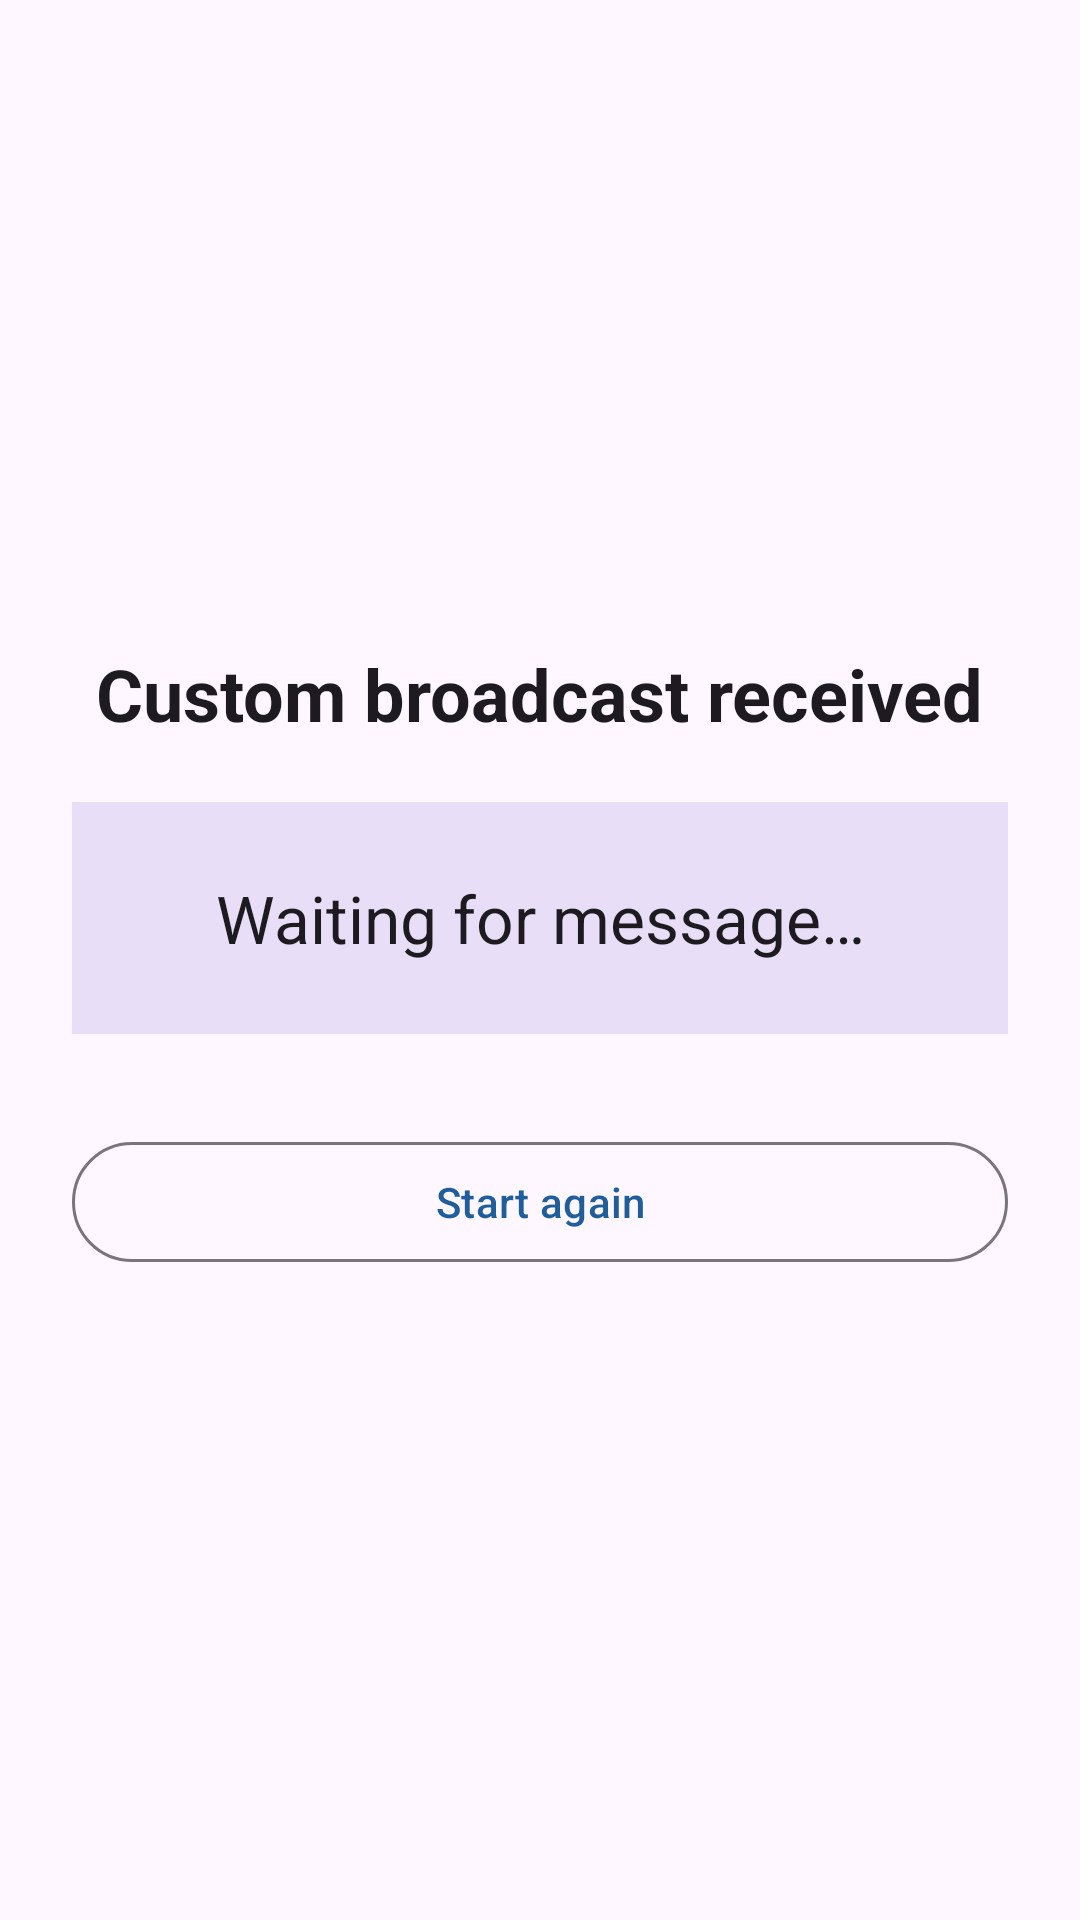

Produce the Android XML layout that renders to this screen, including the resource entries it uses.
<!-- AndroidManifest.xml: application theme Theme.CSE489_Assignment2 -->
<!-- res/layout/fragment_broadcast_result.xml -->
<?xml version="1.0" encoding="utf-8"?>
<LinearLayout xmlns:android="http://schemas.android.com/apk/res/android"
    android:layout_width="match_parent"
    android:layout_height="match_parent"
    android:gravity="center"
    android:orientation="vertical"
    android:padding="24dp">

    <LinearLayout
        android:id="@+id/custom_result_group"
        android:layout_width="match_parent"
        android:layout_height="wrap_content"
        android:gravity="center_horizontal"
        android:orientation="vertical">

        <TextView
            android:layout_width="wrap_content"
            android:layout_height="wrap_content"
            android:text="@string/received_heading"
            android:textAppearance="@style/TextAppearance.Material3.HeadlineSmall"
            android:textStyle="bold" />

        <TextView
            android:id="@+id/received_message_text"
            android:layout_width="match_parent"
            android:layout_height="wrap_content"
            android:layout_marginTop="20dp"
            android:background="?attr/colorSecondaryContainer"
            android:gravity="center"
            android:padding="24dp"
            android:text="@string/waiting_for_broadcast"
            android:textAppearance="@style/TextAppearance.Material3.TitleLarge" />
    </LinearLayout>

    <LinearLayout
        android:id="@+id/battery_result_group"
        android:layout_width="match_parent"
        android:layout_height="wrap_content"
        android:gravity="center_horizontal"
        android:orientation="vertical"
        android:visibility="gone">

        <TextView
            android:layout_width="wrap_content"
            android:layout_height="wrap_content"
            android:text="@string/battery_flow_complete"
            android:textAppearance="@style/TextAppearance.Material3.HeadlineSmall"
            android:textStyle="bold" />

        <TextView
            android:layout_width="match_parent"
            android:layout_height="wrap_content"
            android:layout_marginTop="12dp"
            android:gravity="center"
            android:text="@string/battery_result_description"
            android:textAppearance="@style/TextAppearance.Material3.BodyLarge" />
    </LinearLayout>

    <com.google.android.material.button.MaterialButton
        android:id="@+id/restart_button"
        style="@style/Widget.Material3.Button.OutlinedButton"
        android:layout_width="match_parent"
        android:layout_height="wrap_content"
        android:layout_marginTop="32dp"
        android:text="@string/start_again" />

</LinearLayout>
<!-- resources referenced by this layout -->
<resources>
  <string name="battery_flow_complete">Battery flow complete</string>
  <string name="battery_result_description">No third-step action is required for the system battery option.</string>
  <string name="received_heading">Custom broadcast received</string>
  <string name="start_again">Start again</string>
  <string name="waiting_for_broadcast">Waiting for message…</string>
  <style name="Theme.CSE489_Assignment2" parent="Theme.Material3.DayNight.NoActionBar">
          <item name="colorPrimary">@color/primary</item>
          <item name="colorOnPrimary">@color/on_primary</item>
          <item name="colorPrimaryContainer">@color/primary_container</item>
          <item name="colorOnPrimaryContainer">@color/on_primary_container</item>
          <item name="android:statusBarColor">@color/primary_dark</item>
          <item name="android:navigationBarColor">?attr/colorSurface</item>
      </style>
  <color name="primary">#1F5D9B</color>
  <color name="on_primary">#FFFFFF</color>
  <color name="primary_container">#D5E3FF</color>
  <color name="on_primary_container">#001B3C</color>
  <color name="primary_dark">#174A7C</color>
</resources>
